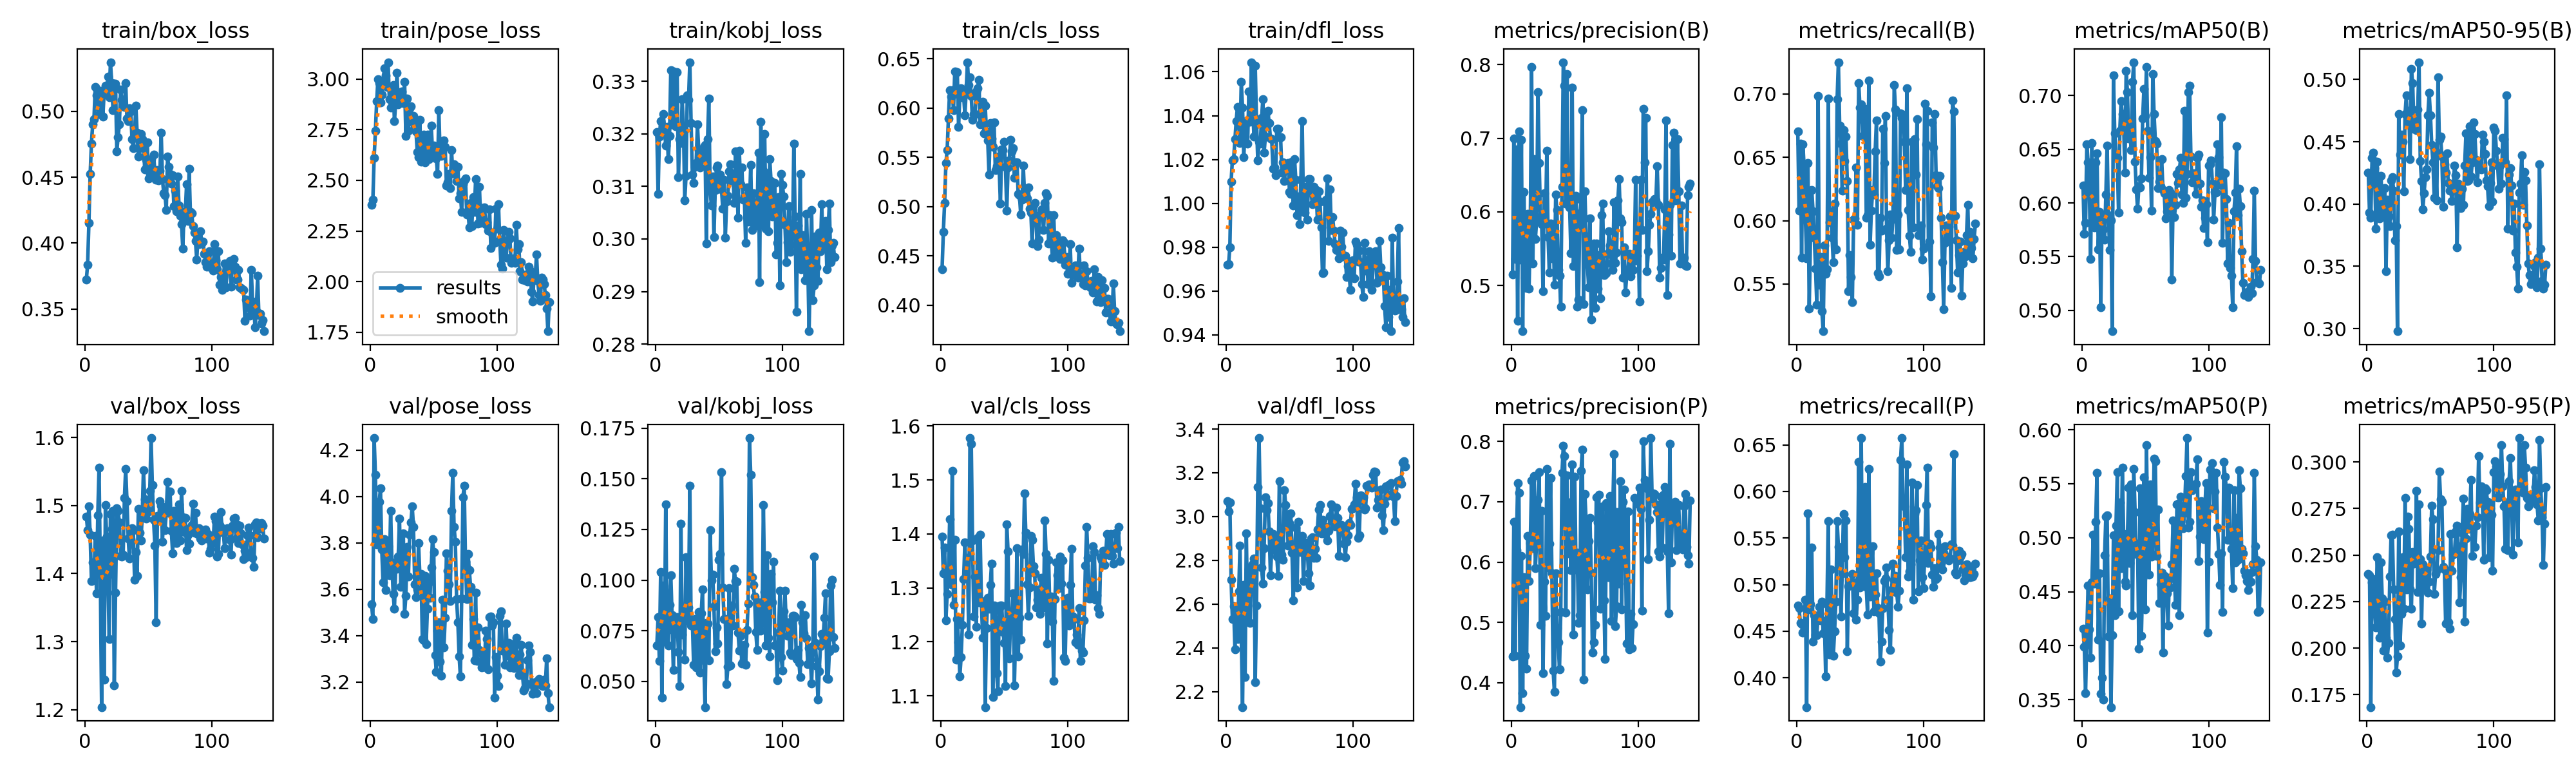

Data behind this chart, as committed beside it:
epoch, time, train/box_loss, train/pose_loss, train/kobj_loss, train/cls_loss, train/dfl_loss, metrics/precision(B), metrics/recall(B), metrics/mAP50(B), metrics/mAP50-95(B), metrics/precision(P), metrics/recall(P), metrics/mAP50(P), metrics/mAP50-95(P), val/box_loss, val/pose_loss, val/kobj_loss, val/cls_loss, val/dfl_loss, lr/pg0, lr/pg1, lr/pg2
1, 14.17, 0.3726, 2.38, 0.3203, 0.4363, 0.972, 0.515, 0.6706, 0.6163, 0.4252, 0.4437, 0.4778, 0.4155, 0.2397, 1.484, 3.535, 0.06771, 1.395, 3.069, 0.0001612, 0.0001612, 0.0001612
2, 25.7, 0.3838, 2.405, 0.3086, 0.4744, 0.9722, 0.6999, 0.6078, 0.571, 0.393, 0.6665, 0.4749, 0.3989, 0.2391, 1.464, 3.472, 0.08163, 1.327, 3.023, 0.0003264, 0.0003264, 0.0003264
3, 37.08, 0.4154, 2.612, 0.3195, 0.5036, 0.98, 0.5363, 0.6605, 0.5816, 0.3889, 0.4452, 0.4588, 0.3559, 0.1683, 1.499, 4.253, 0.05996, 1.375, 3.063, 0.0004899, 0.0004899, 0.0004899
4, 48.32, 0.4524, 2.744, 0.3224, 0.544, 1.01, 0.6845, 0.5706, 0.6547, 0.4373, 0.6198, 0.4575, 0.413, 0.2354, 1.457, 4.094, 0.1039, 1.24, 2.71, 0.0005477, 0.0005477, 0.0005477
5, 59.66, 0.4756, 2.89, 0.3206, 0.5574, 1.02, 0.4519, 0.6602, 0.6377, 0.4413, 0.731, 0.4488, 0.4556, 0.237, 1.389, 3.793, 0.04204, 1.288, 2.533, 0.000545, 0.000545, 0.000545
6, 71.01, 0.4901, 3, 0.3238, 0.5893, 1.02, 0.7089, 0.6422, 0.6114, 0.4289, 0.7143, 0.4501, 0.415, 0.2222, 1.416, 3.798, 0.0972, 1.332, 2.59, 0.0005422, 0.0005422, 0.0005422
7, 82.21, 0.494, 2.98, 0.3214, 0.6182, 1.029, 0.535, 0.6019, 0.548, 0.3801, 0.3597, 0.4842, 0.3889, 0.2112, 1.394, 3.978, 0.06949, 1.427, 2.395, 0.0005395, 0.0005395, 0.0005395
8, 93.45, 0.5186, 2.884, 0.3178, 0.6118, 1.038, 0.6982, 0.5703, 0.6559, 0.4341, 0.6105, 0.3686, 0.4586, 0.2489, 1.455, 4.035, 0.1372, 1.307, 2.574, 0.0005367, 0.0005367, 0.0005367
9, 104.9, 0.512, 2.924, 0.3214, 0.6181, 1.044, 0.4377, 0.6453, 0.5858, 0.4002, 0.3829, 0.5765, 0.5027, 0.2317, 1.371, 3.773, 0.07514, 1.517, 2.439, 0.000534, 0.000534, 0.000534
10, 116.3, 0.5033, 2.969, 0.3151, 0.5979, 1.038, 0.6269, 0.5309, 0.5775, 0.3885, 0.5755, 0.4736, 0.4573, 0.2054, 1.486, 3.631, 0.06762, 1.269, 2.659, 0.0005312, 0.0005312, 0.0005312
11, 127.6, 0.4977, 3.053, 0.3196, 0.6371, 1.028, 0.5105, 0.5875, 0.6376, 0.4226, 0.445, 0.4793, 0.5145, 0.246, 1.556, 3.817, 0.08771, 1.39, 2.868, 0.0005285, 0.0005285, 0.0005285
12, 138.9, 0.5157, 3.017, 0.3321, 0.6363, 1.055, 0.4965, 0.6243, 0.6464, 0.4011, 0.423, 0.54, 0.5599, 0.2267, 1.399, 3.596, 0.1025, 1.167, 2.46, 0.0005257, 0.0005257, 0.0005257
13, 150.2, 0.5147, 2.962, 0.3219, 0.6361, 1.044, 0.5973, 0.6075, 0.5572, 0.3939, 0.643, 0.439, 0.4056, 0.1985, 1.204, 3.792, 0.08254, 1.242, 2.13, 0.000523, 0.000523, 0.000523
14, 161.5, 0.4959, 3.083, 0.3319, 0.5809, 1.021, 0.4961, 0.5868, 0.5919, 0.4128, 0.5682, 0.4669, 0.4672, 0.2249, 1.448, 3.785, 0.05561, 1.199, 2.688, 0.0005202, 0.0005202, 0.0005202
15, 172.7, 0.5142, 2.899, 0.3315, 0.6123, 1.036, 0.5802, 0.5623, 0.5032, 0.3463, 0.6316, 0.4468, 0.3552, 0.2055, 1.244, 3.661, 0.07671, 1.136, 2.267, 0.0005175, 0.0005175, 0.0005175
16, 184, 0.5192, 2.86, 0.3215, 0.6199, 1.037, 0.7972, 0.5338, 0.5874, 0.4033, 0.7348, 0.4461, 0.3705, 0.1949, 1.5, 3.938, 0.0799, 1.172, 2.922, 0.0005147, 0.0005147, 0.0005147
17, 195.3, 0.5132, 2.89, 0.3317, 0.6111, 1.027, 0.5296, 0.6981, 0.5754, 0.3901, 0.6236, 0.4665, 0.3501, 0.2028, 1.455, 3.716, 0.08163, 1.231, 2.526, 0.000512, 0.000512, 0.000512
18, 206.9, 0.5263, 2.97, 0.3118, 0.6125, 1.051, 0.6719, 0.5496, 0.5656, 0.3822, 0.7421, 0.476, 0.4835, 0.2386, 1.398, 3.579, 0.06453, 1.316, 2.758, 0.0005092, 0.0005092, 0.0005092
19, 218.2, 0.5108, 2.792, 0.319, 0.5929, 1.037, 0.5631, 0.5713, 0.6076, 0.4191, 0.5905, 0.4615, 0.5197, 0.2606, 1.304, 3.515, 0.04764, 1.385, 2.515, 0.0005065, 0.0005065, 0.0005065
20, 229.5, 0.5372, 2.885, 0.3182, 0.6179, 1.064, 0.5894, 0.5285, 0.6535, 0.4214, 0.6372, 0.4815, 0.5209, 0.261, 1.488, 3.693, 0.1278, 1.321, 2.774, 0.0005037, 0.0005037, 0.0005037
21, 240.8, 0.5215, 3.03, 0.3266, 0.6465, 1.044, 0.763, 0.5128, 0.5888, 0.4107, 0.7033, 0.4482, 0.4085, 0.2316, 1.466, 3.689, 0.07319, 1.355, 2.781, 0.000501, 0.000501, 0.000501
22, 252.1, 0.5009, 2.876, 0.3213, 0.6234, 1.03, 0.6667, 0.5803, 0.5564, 0.3708, 0.7493, 0.4608, 0.4439, 0.2154, 1.492, 3.742, 0.08347, 1.214, 2.809, 0.0004982, 0.0004982, 0.0004982
23, 263.3, 0.521, 2.925, 0.3073, 0.6311, 1.063, 0.5925, 0.558, 0.5841, 0.3825, 0.4962, 0.4013, 0.3432, 0.1868, 1.235, 3.904, 0.06078, 1.578, 2.244, 0.0004955, 0.0004955, 0.0004955
24, 274.6, 0.521, 2.895, 0.312, 0.6119, 1.038, 0.5835, 0.5618, 0.4806, 0.2979, 0.6845, 0.479, 0.41, 0.1954, 1.372, 3.609, 0.1113, 1.567, 2.594, 0.0004927, 0.0004927, 0.0004927
25, 285.9, 0.4694, 2.938, 0.3274, 0.5881, 1.019, 0.4925, 0.6965, 0.7186, 0.4721, 0.4162, 0.5685, 0.5021, 0.2626, 1.496, 3.75, 0.08018, 1.388, 3.135, 0.0004899, 0.0004899, 0.0004899
26, 297.4, 0.4803, 2.881, 0.3265, 0.5938, 1.028, 0.6252, 0.5989, 0.6645, 0.4395, 0.5679, 0.425, 0.4285, 0.2016, 1.492, 3.843, 0.08659, 1.247, 3.359, 0.0004872, 0.0004872, 0.0004872
27, 308.6, 0.49, 2.987, 0.3336, 0.5938, 1.027, 0.5844, 0.6075, 0.6448, 0.456, 0.5109, 0.516, 0.5113, 0.2183, 1.476, 3.495, 0.1466, 1.321, 3.038, 0.0004844, 0.0004844, 0.0004844
28, 319.9, 0.5163, 2.718, 0.322, 0.617, 1.039, 0.6832, 0.5867, 0.6422, 0.4498, 0.7544, 0.4765, 0.5609, 0.2489, 1.426, 3.571, 0.07748, 1.228, 2.766, 0.0004817, 0.0004817, 0.0004817
29, 331.1, 0.5087, 2.905, 0.3123, 0.6201, 1.047, 0.5661, 0.5671, 0.591, 0.4104, 0.5909, 0.424, 0.4321, 0.2213, 1.425, 3.782, 0.08005, 1.392, 2.694, 0.0004789, 0.0004789, 0.0004789
30, 342.6, 0.5049, 2.744, 0.3107, 0.6289, 1.023, 0.5172, 0.6135, 0.6674, 0.4722, 0.6309, 0.4501, 0.5329, 0.2807, 1.428, 3.656, 0.05829, 1.274, 2.854, 0.0004762, 0.0004762, 0.0004762
31, 354, 0.5033, 2.855, 0.3137, 0.5833, 1.03, 0.5841, 0.5773, 0.6948, 0.4872, 0.7399, 0.4819, 0.4717, 0.2315, 1.511, 3.835, 0.08075, 1.398, 3.087, 0.0004734, 0.0004734, 0.0004734
32, 365.4, 0.5213, 2.865, 0.3144, 0.591, 1.042, 0.5367, 0.6957, 0.6827, 0.4662, 0.5818, 0.5684, 0.5647, 0.2706, 1.554, 3.888, 0.05682, 1.275, 3.028, 0.0004707, 0.0004707, 0.0004707
33, 376.7, 0.4944, 2.79, 0.3219, 0.6063, 1.042, 0.5837, 0.725, 0.6737, 0.4749, 0.4206, 0.5405, 0.5033, 0.2639, 1.506, 3.959, 0.06965, 1.207, 3.062, 0.0004679, 0.0004679, 0.0004679
34, 388, 0.4927, 2.816, 0.3169, 0.5744, 1.037, 0.5009, 0.675, 0.6281, 0.4362, 0.3847, 0.5354, 0.4594, 0.232, 1.452, 3.869, 0.08428, 1.266, 2.934, 0.0004652, 0.0004652, 0.0004652
35, 399.2, 0.5021, 2.77, 0.3136, 0.6023, 1.03, 0.6233, 0.6605, 0.7228, 0.5085, 0.5811, 0.4658, 0.4555, 0.221, 1.422, 3.621, 0.05438, 1.079, 2.733, 0.0004624, 0.0004624, 0.0004624
36, 410.5, 0.4998, 2.742, 0.3151, 0.5753, 1.029, 0.6027, 0.6237, 0.7032, 0.497, 0.4905, 0.5122, 0.4997, 0.2515, 1.45, 3.565, 0.08372, 1.226, 2.848, 0.0004597, 0.0004597, 0.0004597
37, 421.7, 0.4786, 2.639, 0.3159, 0.5668, 1.016, 0.5211, 0.6715, 0.6601, 0.4606, 0.4675, 0.576, 0.5461, 0.2453, 1.467, 3.598, 0.09554, 1.282, 2.921, 0.0004569, 0.0004569, 0.0004569
38, 433, 0.4722, 2.615, 0.3175, 0.5327, 1.016, 0.5132, 0.647, 0.6747, 0.4638, 0.4222, 0.5295, 0.4768, 0.2492, 1.464, 3.798, 0.06054, 1.262, 2.891, 0.0004542, 0.0004542, 0.0004542
39, 444.2, 0.4815, 2.797, 0.3179, 0.5845, 1.013, 0.4709, 0.6664, 0.649, 0.4594, 0.5169, 0.5688, 0.5493, 0.2846, 1.391, 3.664, 0.03729, 1.305, 2.862, 0.0004514, 0.0004514, 0.0004514
40, 455.7, 0.5042, 2.592, 0.2992, 0.5689, 1.034, 0.6343, 0.6314, 0.7128, 0.4758, 0.7484, 0.4284, 0.428, 0.2302, 1.431, 3.666, 0.07897, 1.344, 2.817, 0.0004487, 0.0004487, 0.0004487
41, 467, 0.4836, 2.619, 0.319, 0.5606, 1.034, 0.8034, 0.5446, 0.7309, 0.5139, 0.7924, 0.4983, 0.564, 0.2773, 1.396, 3.386, 0.07852, 1.098, 2.73, 0.0004459, 0.0004459, 0.0004459
42, 478.5, 0.4658, 2.726, 0.3268, 0.5851, 1.03, 0.7712, 0.5726, 0.6382, 0.4346, 0.7762, 0.5, 0.5235, 0.2476, 1.495, 3.38, 0.06029, 1.267, 3.161, 0.0004432, 0.0004432, 0.0004432
43, 489.8, 0.4721, 2.588, 0.3093, 0.5368, 1.03, 0.6111, 0.5557, 0.6126, 0.4185, 0.5164, 0.5002, 0.4849, 0.2132, 1.46, 3.659, 0.1247, 1.259, 2.864, 0.0004404, 0.0004404, 0.0004404
44, 501.1, 0.4827, 2.658, 0.3064, 0.5412, 1.014, 0.787, 0.5357, 0.5949, 0.3957, 0.7436, 0.5113, 0.4942, 0.245, 1.449, 3.364, 0.09994, 1.141, 2.827, 0.0004377, 0.0004377, 0.0004377
45, 512.4, 0.479, 2.726, 0.3119, 0.551, 1.019, 0.6153, 0.6006, 0.6155, 0.4086, 0.6143, 0.4691, 0.3974, 0.2328, 1.483, 3.517, 0.1026, 1.108, 2.802, 0.0004349, 0.0004349, 0.0004349
46, 523.7, 0.476, 2.604, 0.3004, 0.5399, 1.01, 0.6063, 0.602, 0.6145, 0.4218, 0.6992, 0.5028, 0.5458, 0.2365, 1.552, 3.631, 0.0872, 1.26, 3.122, 0.0004322, 0.0004322, 0.0004322
47, 534.9, 0.4561, 2.632, 0.3093, 0.5031, 1.016, 0.544, 0.6418, 0.6226, 0.4279, 0.5869, 0.4625, 0.4094, 0.2424, 1.509, 3.564, 0.06499, 1.268, 3.053, 0.0004294, 0.0004294, 0.0004294
48, 546.5, 0.4634, 2.769, 0.3136, 0.5578, 1.015, 0.7689, 0.5967, 0.6786, 0.4714, 0.7622, 0.4838, 0.4625, 0.2297, 1.481, 3.694, 0.07648, 1.268, 2.983, 0.0004266, 0.0004266, 0.0004266
49, 557.8, 0.4765, 2.644, 0.314, 0.5571, 1.018, 0.5259, 0.7086, 0.7058, 0.4891, 0.4795, 0.6317, 0.5561, 0.2357, 1.491, 3.817, 0.06869, 1.219, 2.866, 0.0004239, 0.0004239, 0.0004239
50, 569.1, 0.4492, 2.671, 0.3103, 0.5657, 1.005, 0.582, 0.6894, 0.6807, 0.4714, 0.741, 0.4969, 0.4335, 0.2493, 1.492, 3.761, 0.1101, 1.198, 2.971, 0.0004211, 0.0004211, 0.0004211
51, 580.4, 0.4523, 2.619, 0.3123, 0.5401, 1.004, 0.6213, 0.6916, 0.7268, 0.4476, 0.5879, 0.657, 0.5855, 0.2763, 1.521, 3.317, 0.1129, 1.119, 3.016, 0.0004184, 0.0004184, 0.0004184
52, 591.8, 0.4634, 2.608, 0.3094, 0.4959, 1.019, 0.4708, 0.667, 0.6674, 0.4337, 0.6155, 0.5025, 0.4957, 0.2694, 1.599, 3.243, 0.1533, 1.418, 2.836, 0.0004156, 0.0004156, 0.0004156
53, 603, 0.4512, 2.531, 0.3057, 0.54, 0.9991, 0.4811, 0.6785, 0.6235, 0.4051, 0.4996, 0.529, 0.4658, 0.229, 1.53, 3.421, 0.09626, 1.367, 2.617, 0.0004129, 0.0004129, 0.0004129
54, 614.4, 0.467, 2.845, 0.3113, 0.5471, 1.02, 0.5979, 0.688, 0.6428, 0.4423, 0.5124, 0.6049, 0.5492, 0.2398, 1.479, 3.457, 0.08065, 1.169, 2.822, 0.0004101, 0.0004101, 0.0004101
55, 625.7, 0.4541, 2.623, 0.3003, 0.5681, 1.011, 0.6167, 0.6025, 0.5925, 0.4029, 0.7506, 0.4973, 0.4827, 0.2419, 1.442, 3.288, 0.08067, 1.244, 2.95, 0.0004074, 0.0004074, 0.0004074
56, 637, 0.4481, 2.622, 0.307, 0.5558, 0.9945, 0.7383, 0.6042, 0.7199, 0.5019, 0.7859, 0.468, 0.4845, 0.2525, 1.328, 3.228, 0.04878, 1.248, 2.677, 0.0004046, 0.0004046, 0.0004046
57, 648.3, 0.4555, 2.672, 0.3082, 0.5595, 1.003, 0.4748, 0.7107, 0.6826, 0.4516, 0.4049, 0.6243, 0.5733, 0.2947, 1.485, 3.554, 0.05714, 1.29, 2.978, 0.0004019, 0.0004019, 0.0004019
58, 659.6, 0.4474, 2.698, 0.3129, 0.5292, 0.9906, 0.628, 0.5812, 0.6576, 0.4543, 0.7127, 0.4872, 0.5709, 0.2798, 1.479, 3.348, 0.09614, 1.12, 2.875, 0.0003991, 0.0003991, 0.0003991
59, 670.9, 0.4551, 2.664, 0.3143, 0.5453, 1.011, 0.5665, 0.6078, 0.655, 0.4382, 0.6673, 0.5068, 0.4832, 0.2787, 1.506, 3.477, 0.05779, 1.224, 2.839, 0.0003964, 0.0003964, 0.0003964
60, 682.4, 0.4836, 2.475, 0.3112, 0.5452, 1.037, 0.5289, 0.6242, 0.614, 0.398, 0.555, 0.5413, 0.5262, 0.2436, 1.5, 3.754, 0.08737, 1.374, 2.912, 0.0003936, 0.0003936, 0.0003936
... 81 more rows
